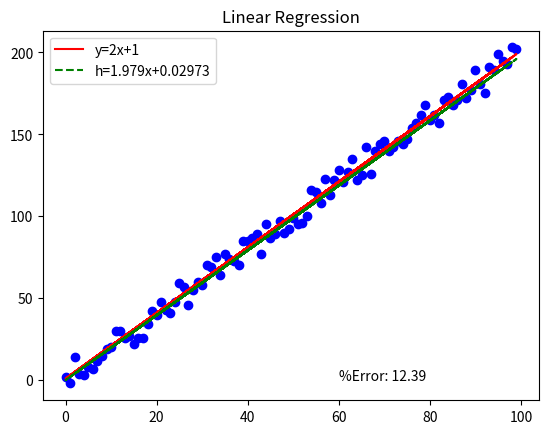

The script that saved this image:
# [redacted]
#Created 9/27/18, Last edit 9/27/18
#Linear Regression Algorithm for Machine Learning

import numpy as np
import matplotlib.pyplot as plt
import random as ran
import decimal
import math

def linReg(num, m, b):
    ran.seed()                       #changes seed based on system clock
    
    x = []
    y = []
    y1 = []
    h = []
    j = []
    
    theta0 = 0                              #initial Y intercept guess of 0
    theta1 = 0                              #initial Slope guess of 0
    alpha = 0.0001                            #Learning incriment
    jrun = 10                               #how many times cost function runs
    
    x = ran.sample(range(100), num)

    for i in x:
        y.append(m*i + b + ran.randrange(-10,10,1))
        y1.append(m*i + b)
   
    h = hypothosis(theta0, theta1, x)
    
    
    
    for  i in range(jrun):
        j = costFunc(num, x, h, y, alpha, theta0, theta1)
        
        theta0 = j[0]
        theta1 = j[1]
        
        h = hypothosis(theta0, theta1, x)
        
    pe = percentError(h, y)
    
    tp1 = format(theta1, '.4g')
    tp0 = format(theta0, '.4g')
    plt.figure()                                                        #Adds a figure
    plt.plot(x, y1, 'r', label= 'y={}x+{}'.format(m, b))                #Plots true line
    plt.plot(x, h, 'g--', label='h={}x+{}'.format(tp1, tp0))            #plots hypothesis
    plt.scatter (x, y, c = 'b')                                         #Scatter of noise values
    plt.legend()
    plt.text(60, .025, r'%Error: {}'.format(pe))
    plt.title('Linear Regression')                       #Creates a title for figure
    plt.show()                          #displays the figure
    
def hypothosis(theta0, theta1, x):
    h = []
    for i in x:
        h.append(theta0 + (theta1 * i))
    
    return h
    
def costFunc(n, x, h, y, a, t0, t1):
    co = []
    f = []
    
    for i in range(n):
        co.append(decimal.Decimal((h[i]-y[i])))
    for i in range (n):
        f.append(x[i] * co[i])
    tn0 = t0 - decimal.Decimal(a) * sum(co)/n
    tn1 = t1 - decimal.Decimal(a) * sum(f)/n
    
    print ("Sum co: ", sum(co))
    print ("sum f: ", sum(f))
    print ("t0: ", t0)
    print ("t1: ", t1)
    print ("tn0: ", tn0)
    print ("tn1: ", tn1)
    
    j = (tn0, tn1)
    
    return j

def percentError(ex, theo):
    h=[]
    for i in range(len(ex)):
        h.append(np.absolute((ex[i] - theo[i])/theo[i]) * 100)
    
    a=sum(h)/len(h)
    pe= format(a, '.4g')
    
    return pe


linReg(100, 2, 1)